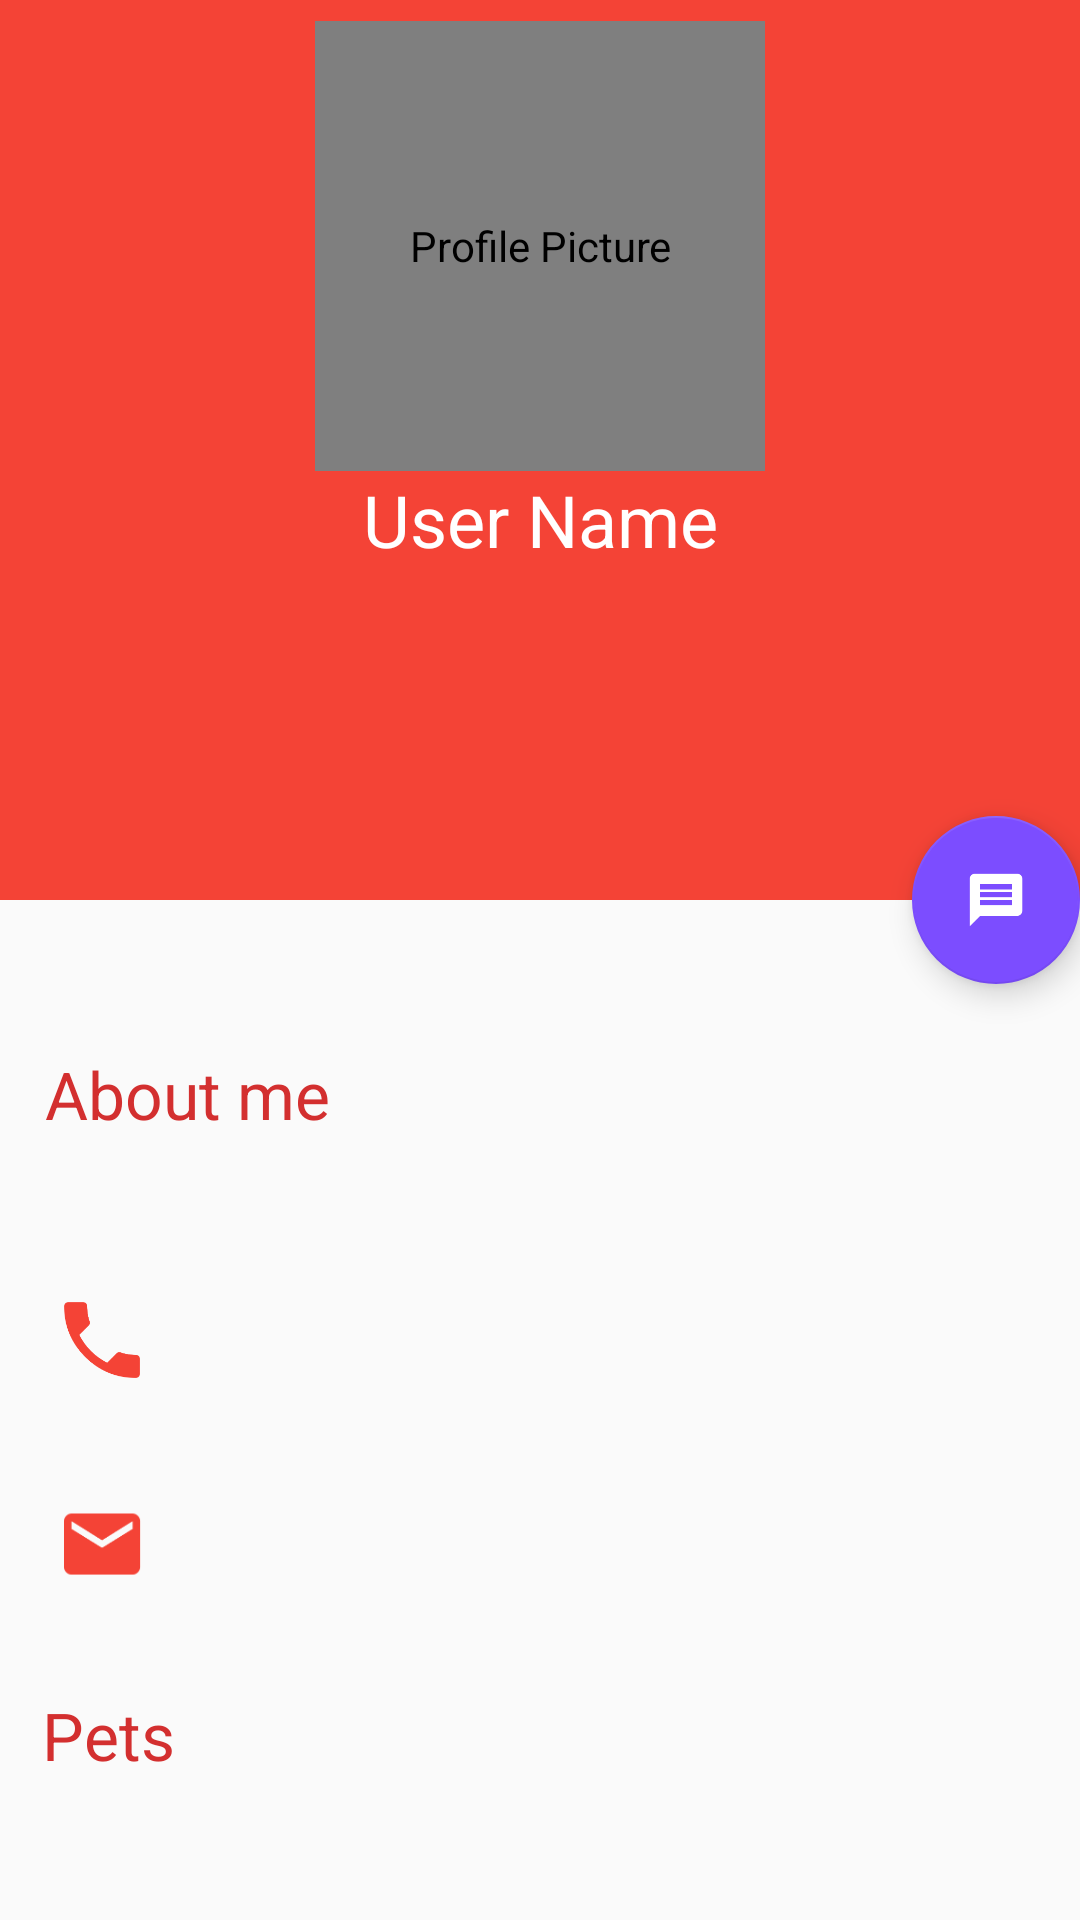

The Android layout XML behind this screen, and the referenced resources:
<!-- AndroidManifest.xml: application theme AppTheme -->
<!-- res/layout/activity_others_profile.xml -->
<?xml version="1.0" encoding="utf-8"?>
<android.support.design.widget.CoordinatorLayout xmlns:android="http://schemas.android.com/apk/res/android"
    xmlns:app="http://schemas.android.com/apk/res-auto"
    xmlns:tools="http://schemas.android.com/tools"
    android:layout_width="match_parent"
    android:layout_height="match_parent"
    android:fitsSystemWindows="true"
    tools:context=".ProfileActivity">

    <android.support.design.widget.AppBarLayout
        android:id="@+id/appbar_layout"
        android:layout_width="match_parent"
        android:layout_height="@dimen/appbar_height"
        android:fitsSystemWindows="true"
        android:theme="@style/ThemeOverlay.AppCompat.Dark.ActionBar">

        <android.support.design.widget.CollapsingToolbarLayout
            android:id="@+id/collapsing_toolbar_layout"
            android:layout_width="match_parent"
            android:layout_height="match_parent"
            android:fitsSystemWindows="true"
            app:contentScrim="@color/colorPrimary"
            app:expandedTitleMarginEnd="@dimen/collapsing_toolbar_expandedTitle_margin_end"
            app:expandedTitleMarginStart="@dimen/collapsing_toolbar_expandedTitle_margin_start"
            app:layout_scrollFlags="scroll|exitUntilCollapsed">
            <LinearLayout
                android:layout_width="match_parent"
                android:layout_height="wrap_content"
                android:orientation="vertical">

                <de.hdodenhof.circleimageview.CircleImageView xmlns:app="http://schemas.android.com/apk/res-auto"
                    android:id="@+id/profile_picture_image_view"
                    android:layout_width="@dimen/profile_picture_width"
                    android:layout_height="@dimen/profile_picture_height"
                    android:layout_marginTop="@dimen/profile_picture_margin_top"
                    android:layout_gravity="center"
                    android:contentDescription="@string/profile_picture"
                    android:fitsSystemWindows="true"
                    android:src="@drawable/profile_icon"
                    app:civ_border_color="@color/colorWhite"
                    app:civ_border_width="@dimen/civ_border_with"
                    app:layout_collapseMode="parallax" />

                <TextView
                    android:layout_width="match_parent"
                    android:layout_height="wrap_content"
                    android:id="@+id/name"
                    android:text="@string/user_fullname"
                    android:textAppearance="@style/TextAppearance.AppCompat.Headline"
                    android:gravity="center" />
            </LinearLayout>

            <android.support.v7.widget.Toolbar
                android:id="@+id/main.toolbar"
                android:layout_width="match_parent"
                android:layout_height="?attr/actionBarSize"
                app:layout_collapseMode="pin"
                app:popupTheme="@style/ThemeOverlay.AppCompat.Light" />

        </android.support.design.widget.CollapsingToolbarLayout>
    </android.support.design.widget.AppBarLayout>

    <include layout="@layout/content_scrolling_othersprofile" />

    <android.support.design.widget.FloatingActionButton
        android:id="@+id/message_fab"
        android:layout_width="wrap_content"
        android:layout_height="wrap_content"
        app:fabSize="normal"
        app:elevation="@dimen/fab_elevation"
        android:src="@drawable/ic_message"
        app:layout_anchor="@id/collapsing_toolbar_layout"
        app:layout_anchorGravity="bottom|end" />


</android.support.design.widget.CoordinatorLayout>
<!-- res/layout/content_scrolling_othersprofile.xml (included above) -->
<android.support.v4.widget.NestedScrollView android:id="@+id/user_information_container"
    android:layout_width="match_parent"
    android:layout_height="match_parent"
    android:layout_marginTop="40dp"
    app:layout_behavior="@string/appbar_scrolling_view_behavior"
    xmlns:android="http://schemas.android.com/apk/res/android"
    xmlns:app="http://schemas.android.com/apk/res-auto">

    <LinearLayout
        android:layout_width="match_parent"
        android:layout_height="match_parent"
        android:layout_marginTop="@dimen/scrolling_linearlayout_margin_top"
        android:orientation="vertical">

        <TextView
            android:layout_width="match_parent"
            android:layout_height="wrap_content"
            android:id="@+id/bio_title_text_view"
            android:layout_marginStart="@dimen/bio_title_text_view_margin_left"
            android:layout_marginLeft="@dimen/bio_title_text_view_margin_left"
            android:textAppearance="@style/TextAppearance.AppCompat.Large"
            android:text="@string/about_me"
            android:textColor="@color/colorPrimaryDark" />

        <TextView
            android:layout_width="match_parent"
            android:layout_height="wrap_content"
            android:id="@+id/bio_text_view"
            app:fontFamily="@font/helvetica_neueit"
            android:textAppearance="@style/TextAppearance.AppCompat.Medium"
            android:layout_marginStart="@dimen/bio_margin_left"
            android:layout_marginLeft="@dimen/bio_margin_left"
            android:layout_marginTop="@dimen/bio_margin_top"
            android:layout_marginBottom="@dimen/bio_margin_bottom"
            android:textColor="@color/colorSecondaryText" />


        <RelativeLayout
            android:layout_width="match_parent"
            android:layout_height="wrap_content"
            android:background="?attr/selectableItemBackground"
            android:clickable="true"
            android:focusable="true"
            android:padding="@dimen/activity_horizontal_margin">

            <ImageView
                android:id="@+id/phone_icon"
                android:layout_width="wrap_content"
                android:layout_height="wrap_content"
                android:layout_centerVertical="true"
                android:layout_marginEnd="@dimen/activity_horizontal_margin"
                android:layout_marginRight="@dimen/activity_horizontal_margin"
                android:contentDescription="@string/phone_icon"
                android:src="@drawable/phone_icon" />

            <TextView
                android:id="@+id/phone_text_view"
                android:layout_width="wrap_content"
                android:layout_height="wrap_content"
                android:layout_marginLeft="@dimen/activity_horizontal_margin"
                android:layout_marginStart="@dimen/activity_horizontal_margin"
                android:layout_toEndOf="@id/phone_icon"
                android:layout_toRightOf="@id/phone_icon"
                android:textAppearance="@style/TextAppearance.AppCompat.Medium"
                android:textColor="@color/colorBlack" />

        </RelativeLayout>


        <RelativeLayout
            android:layout_width="match_parent"
            android:layout_height="wrap_content"
            android:background="?attr/selectableItemBackground"
            android:clickable="true"
            android:focusable="true"
            android:padding="@dimen/activity_horizontal_margin">

            <ImageView
                android:id="@+id/email_icon"
                android:layout_width="wrap_content"
                android:layout_height="wrap_content"
                android:layout_centerVertical="true"
                android:layout_marginEnd="@dimen/activity_horizontal_margin"
                android:layout_marginRight="@dimen/activity_horizontal_margin"
                android:contentDescription="@string/phone_icon"
                android:src="@drawable/email_icon" />

            <TextView
                android:id="@+id/email_text_view"
                android:layout_width="wrap_content"
                android:layout_height="wrap_content"
                android:layout_marginLeft="@dimen/activity_horizontal_margin"
                android:layout_marginStart="@dimen/activity_horizontal_margin"
                android:layout_toEndOf="@id/email_icon"
                android:layout_toRightOf="@id/email_icon"
                android:textAppearance="@style/TextAppearance.AppCompat.Medium"
                android:textColor="@color/colorBlack" />

        </RelativeLayout>

        <include layout="@layout/item_divider" />

        <TextView
            android:layout_width="wrap_content"
            android:layout_height="wrap_content"
            android:layout_marginTop="@dimen/pets_text_margin_top"
            android:layout_marginStart="@dimen/pets_text_margin_left"
            android:layout_marginLeft="@dimen/pets_text_margin_top"
            android:textColor="@color/colorPrimaryDark"
            android:textAppearance="@style/TextAppearance.AppCompat.Large"
            android:text="@string/pet_information_text"/>

        <ListView
            android:layout_width="match_parent"
            android:layout_height="match_parent"
            android:id="@+id/pets_list_view"
            android:layout_marginBottom="@dimen/listview_margin_bottom">
        </ListView>

    </LinearLayout>
</android.support.v4.widget.NestedScrollView>
<!-- res/layout/item_divider.xml (included above) -->
<?xml version="1.0" encoding="utf-8"?>
<View xmlns:android="http://schemas.android.com/apk/res/android"
    android:layout_width="match_parent"
    android:layout_height="@dimen/item_divider_height"
    android:layout_marginBottom="@dimen/item_divider_margin_bottom"
    android:layout_marginTop="@dimen/item_divider_margin_top"
    android:background="@color/colorItemDivider" />
<!-- resources referenced by this layout -->
<resources>
  <color name="colorBlack">#000000</color>
  <color name="colorPrimary">#F44336</color>
  <color name="colorPrimaryDark">#D32F2F</color>
  <color name="colorSecondaryText">#757575</color>
  <color name="colorWhite">#FFFFFF</color>
  <dimen name="activity_horizontal_margin">13dp</dimen>
  <dimen name="appbar_height">300dp</dimen>
  <dimen name="bio_margin_bottom">5dp</dimen>
  <dimen name="bio_margin_left">15dp</dimen>
  <dimen name="bio_margin_top">4dp</dimen>
  <dimen name="bio_title_text_view_margin_left">15dp</dimen>
  <dimen name="civ_border_with">2dp</dimen>
  <dimen name="collapsing_toolbar_expandedTitle_margin_end">64dp</dimen>
  <dimen name="collapsing_toolbar_expandedTitle_margin_start">48dp</dimen>
  <dimen name="fab_elevation">6dp</dimen>
  <dimen name="listview_margin_bottom">4dp</dimen>
  <dimen name="pets_text_margin_left">14dp</dimen>
  <dimen name="pets_text_margin_top">15dp</dimen>
  <dimen name="profile_picture_height">150dp</dimen>
  <dimen name="profile_picture_margin_top">7dp</dimen>
  <dimen name="profile_picture_width">150dp</dimen>
  <dimen name="scrolling_linearlayout_margin_top">10dp</dimen>
  <!-- drawable email_icon: png bitmap (drawable-hdpi, 1259 bytes) -->
  <!-- drawable ic_message: png bitmap (drawable-hdpi, 1104 bytes) -->
  <!-- drawable phone_icon: png bitmap (drawable-hdpi, 1215 bytes) -->
  <!-- drawable profile_icon: png bitmap (drawable-hdpi, 3554 bytes) -->
  <string name="about_me">About me</string>
  <string name="pet_information_text">Pets</string>
  <string name="phone_icon">Phone</string>
  <string name="profile_picture">Profile Picture</string>
  <string name="user_fullname">User Name</string>
  <style name="AppTheme" parent="Theme.AppCompat.Light.DarkActionBar">
          
          <item name="colorPrimary">@color/colorPrimary</item>
          <item name="colorPrimaryDark">@color/colorPrimaryDark</item>
          <item name="colorAccent">@color/colorAccent</item>
      </style>
  <color name="colorAccent">#7C4DFF</color>
</resources>
